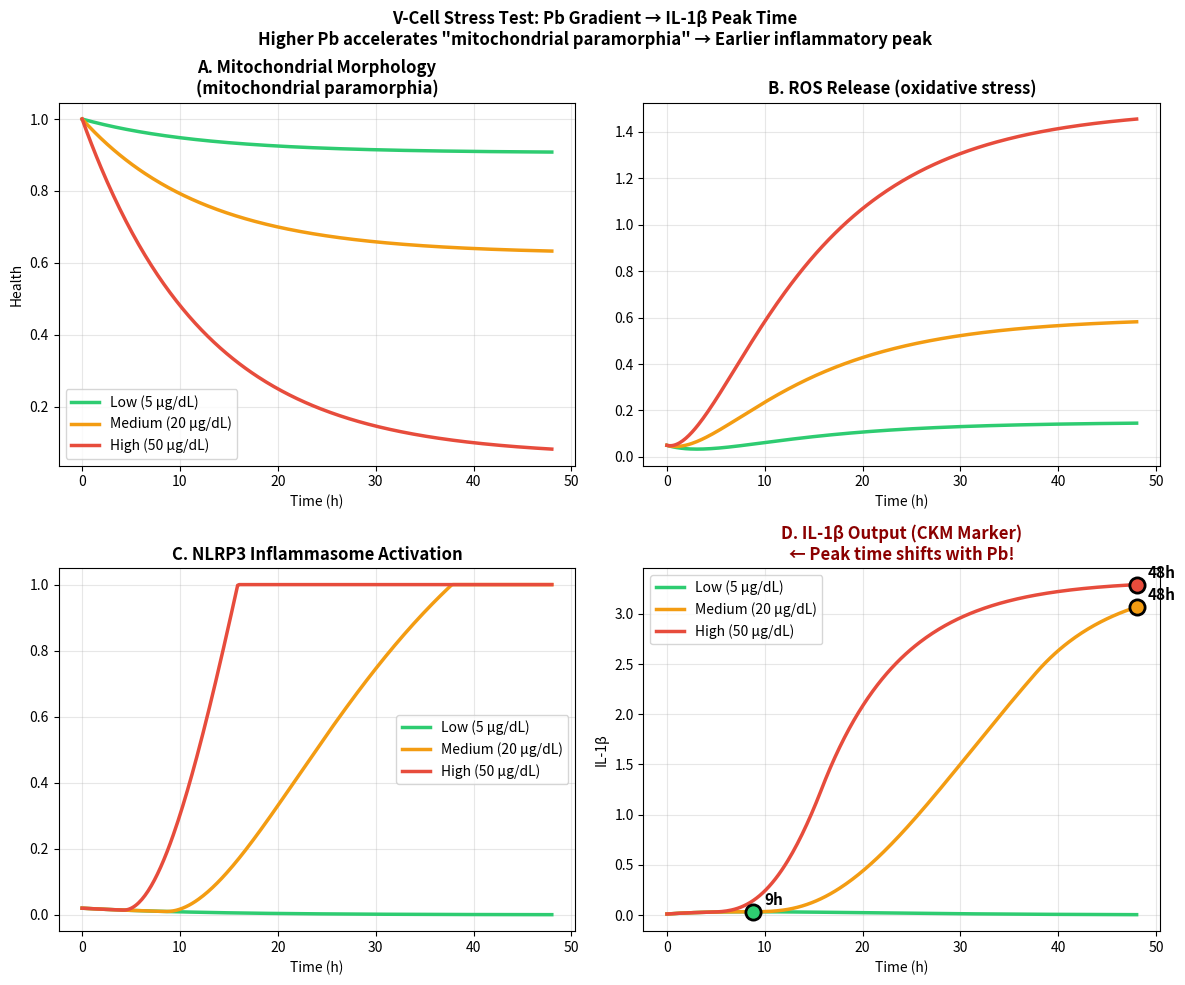

The script that saved this image: (Note: this script raises an exception after producing the figure.)
#!/usr/bin/env python3
"""
V-Cell Stress Test: Pb Gradient Analysis
Clear peak time differentiation
"""

import numpy as np
import matplotlib.pyplot as plt
import matplotlib
matplotlib.use('Agg')

t = np.linspace(0, 48, 300)

Pb_levels = {'Low (5 μg/dL)': 5, 'Medium (20 μg/dL)': 20, 'High (50 μg/dL)': 50}
colors = {'Low (5 μg/dL)': '#2ecc71', 'Medium (20 μg/dL)': '#f39c12', 'High (50 μg/dL)': '#e74c3c'}

def simulate(Pb):
    k_dmg = 0.015 * (Pb / 10)
    Mito, ROS, NLRP3, IL1B = np.zeros(4)
    Mito, ROS, NLRP3, IL1B = 1.0, 0.05, 0.02, 0.01
    
    Mito_t, ROS_t, NLRP3_t, IL1B_t = [Mito], [ROS], [NLRP3], [IL1B]
    
    for _ in t[1:]:
        dM = 0.08 * (1 - Mito) - k_dmg
        Mito = max(0, Mito + dM * (t[1] - t[0]))
        
        dR = 0.4 * (1 - Mito) - 0.25 * ROS
        ROS = max(0, ROS + dR * (t[1] - t[0]))
        
        dN = 0.3 * max(0, ROS - 0.2) - 0.08 * NLRP3
        NLRP3 = max(0, min(1, NLRP3 + dN * (t[1] - t[0])))
        
        dI = 0.4 * NLRP3 - 0.12 * IL1B
        IL1B = max(0, IL1B + dI * (t[1] - t[0]))
        
        Mito_t.append(Mito); ROS_t.append(ROS); NLRP3_t.append(NLRP3); IL1B_t.append(IL1B)
    
    return np.array(Mito_t), np.array(ROS_t), np.array(NLRP3_t), np.array(IL1B_t)

results = {}
for name, Pb in Pb_levels.items():
    results[name] = dict(zip(['M','R','N','I'], simulate(Pb)))
    pk = np.argmax(results[name]['I'])
    print(f"{name}: Peak IL1B={results[name]['I'][pk]:.2f} @ {t[pk]:.1f}h")

fig, axes = plt.subplots(2, 2, figsize=(12, 10))
for name, d in results.items():
    c = colors[name]
    axes[0,0].plot(t, d['M'], c=c, lw=2.5, label=name)
    axes[0,1].plot(t, d['R'], c=c, lw=2.5)
    axes[1,0].plot(t, d['N'], c=c, lw=2.5, label=name)
    axes[1,1].plot(t, d['I'], c=c, lw=2.5, label=name)
    pk = np.argmax(d['I'])
    axes[1,1].scatter(t[pk], d['I'][pk], c=c, s=120, zorder=5, edgecolors='black', lw=2)
    axes[1,1].annotate(f'{t[pk]:.0f}h', (t[pk], d['I'][pk]), textcoords="offset points", xytext=(8,5), fontsize=11, fontweight='bold')

axes[0,0].set_title('A. Mitochondrial Morphology\n(mitochondrial paramorphia)', fontweight='bold')
axes[0,0].set_xlabel('Time (h)'); axes[0,0].set_ylabel('Health'); axes[0,0].legend(); axes[0,0].grid(True, alpha=0.3)
axes[0,1].set_title('B. ROS Release (oxidative stress)', fontweight='bold')
axes[0,1].set_xlabel('Time (h)'); axes[0,1].grid(True, alpha=0.3)
axes[1,0].set_title('C. NLRP3 Inflammasome Activation', fontweight='bold')
axes[1,0].set_xlabel('Time (h)'); axes[1,0].legend(); axes[1,0].grid(True, alpha=0.3)
axes[1,1].set_title('D. IL-1β Output (CKM Marker)\n← Peak time shifts with Pb!', fontweight='bold', color='darkred')
axes[1,1].set_xlabel('Time (h)'); axes[1,1].set_ylabel('IL-1β'); axes[1,1].legend(); axes[1,1].grid(True, alpha=0.3)

plt.suptitle('V-Cell Stress Test: Pb Gradient → IL-1β Peak Time\nHigher Pb accelerates "mitochondrial paramorphia" → Earlier inflammatory peak', 
             fontsize=12, fontweight='bold')
plt.tight_layout()
plt.savefig('/Users/pengsu/mycode/toxin-network-medicine/modeling/VCell_Stress_Test.png', dpi=150, bbox_inches='tight')
plt.close()
print("\n✅ VCell_Stress_Test.png saved")
